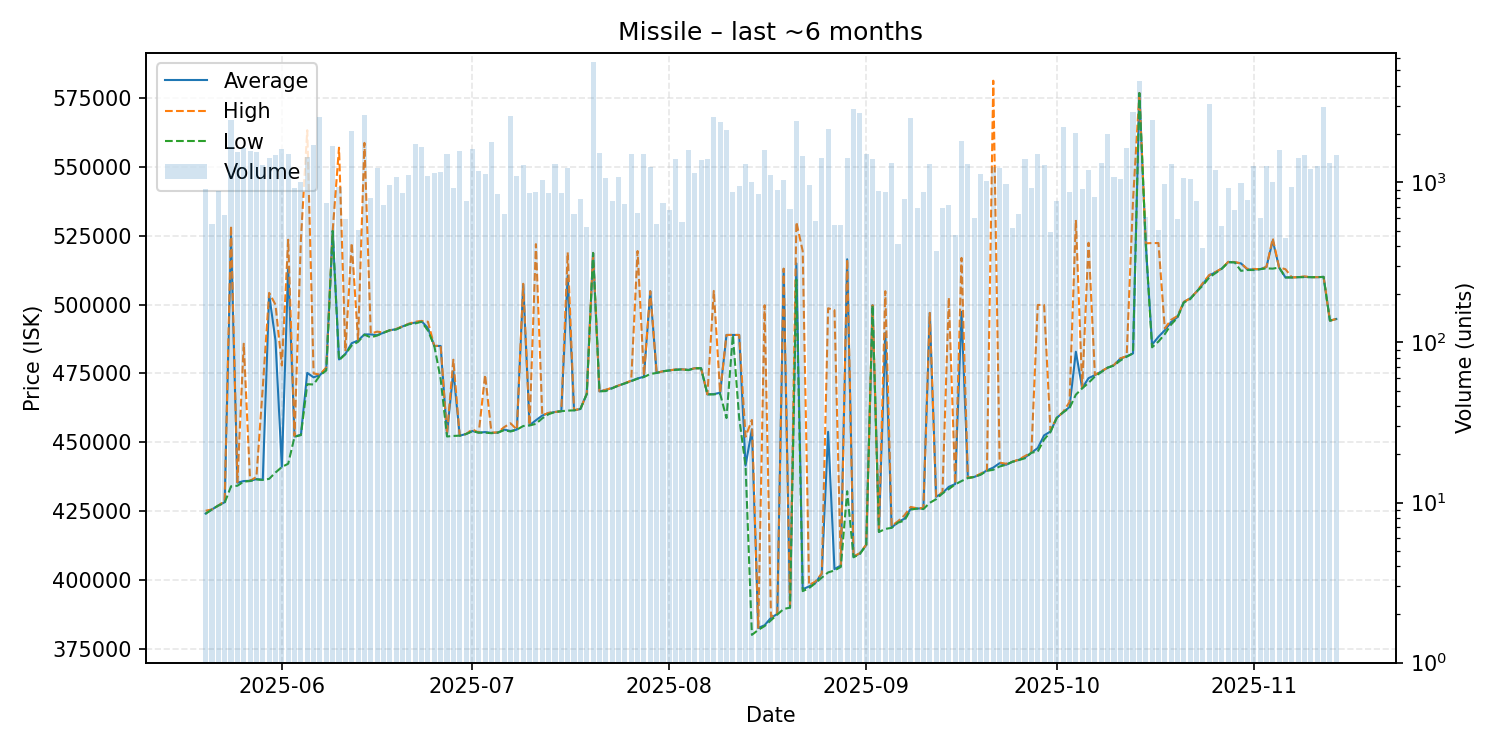

Data behind this chart, as committed beside it:
date, average, highest, lowest, order_count, volume
2025-05-20, 424100, 425100, 424000, 123, 915
2025-05-21, 425600, 425600, 425600, 117, 553
2025-05-22, 427000, 427000, 427000, 113, 880
2025-05-23, 428200, 428700, 428000, 122, 622
2025-05-24, 525200, 528700, 434000, 170, 2469
2025-05-25, 435300, 435500, 434200, 158, 1556
2025-05-26, 435900, 485800, 435700, 146, 1647
2025-05-27, 436000, 436000, 435900, 140, 1573
2025-05-28, 436600, 437400, 436500, 131, 1546
2025-05-29, 436400, 470000, 436300, 131, 1284
2025-05-30, 503700, 504300, 436700, 163, 1421
2025-05-31, 487000, 500000, 439000, 190, 1477
2025-06-01, 441100, 477900, 441000, 174, 1612
2025-06-02, 513700, 523600, 442200, 167, 1503
2025-06-03, 452100, 452300, 452000, 155, 916
2025-06-04, 452700, 523700, 452600, 149, 1011
2025-06-05, 475200, 563400, 471100, 159, 1433
2025-06-06, 473600, 475000, 471000, 140, 1715
2025-06-07, 474400, 474600, 474300, 154, 2565
2025-06-08, 477000, 477200, 476100, 146, 743
2025-06-09, 526800, 526800, 526800, 136, 1686
2025-06-10, 480100, 557050, 479800, 138, 938
2025-06-11, 482100, 483100, 482000, 114, 593
2025-06-12, 486000, 522400, 485200, 165, 2083
2025-06-13, 487000, 487200, 486500, 142, 505
2025-06-14, 489200, 558800, 489100, 170, 2627
2025-06-15, 489200, 489500, 488100, 126, 800
2025-06-16, 488900, 490200, 488800, 134, 1222
2025-06-17, 489800, 489900, 489800, 128, 725
2025-06-18, 490700, 490700, 490700, 128, 957
2025-06-19, 491100, 491200, 491000, 137, 1077
2025-06-20, 492100, 492100, 492000, 106, 864
2025-06-21, 493000, 493100, 492900, 143, 1113
2025-06-22, 493500, 493800, 493200, 148, 1744
2025-06-23, 494000, 494100, 493800, 130, 1656
2025-06-24, 491500, 493800, 490600, 130, 1097
2025-06-25, 485000, 485000, 485000, 106, 1136
2025-06-26, 485000, 485100, 473000, 123, 1158
2025-06-27, 453000, 453100, 452100, 128, 1495
2025-06-28, 475900, 480000, 452300, 133, 916
2025-06-29, 452400, 452400, 452400, 134, 1569
2025-06-30, 453000, 453000, 453000, 110, 764
2025-07-01, 454100, 454700, 454000, 134, 1614
2025-07-02, 453500, 453500, 453500, 136, 1172
2025-07-03, 453700, 474500, 453500, 121, 1130
2025-07-04, 453400, 453500, 453300, 132, 1788
2025-07-05, 453500, 453600, 453500, 109, 843
2025-07-06, 454600, 455500, 454400, 135, 632
2025-07-07, 454100, 456900, 453900, 146, 2593
2025-07-08, 454600, 454600, 454600, 130, 1101
2025-07-09, 507100, 507600, 455900, 132, 1278
2025-07-10, 456200, 456200, 456100, 115, 861
2025-07-11, 458000, 522000, 456700, 126, 875
2025-07-12, 459700, 459800, 458700, 143, 1032
2025-07-13, 460600, 460700, 460200, 122, 856
2025-07-14, 461000, 461000, 461000, 102, 1299
2025-07-15, 461300, 461300, 461300, 109, 855
2025-07-16, 510500, 519000, 461500, 142, 1222
2025-07-17, 461600, 461700, 461600, 115, 633
2025-07-18, 462100, 462100, 462100, 112, 788
... 119 more rows
